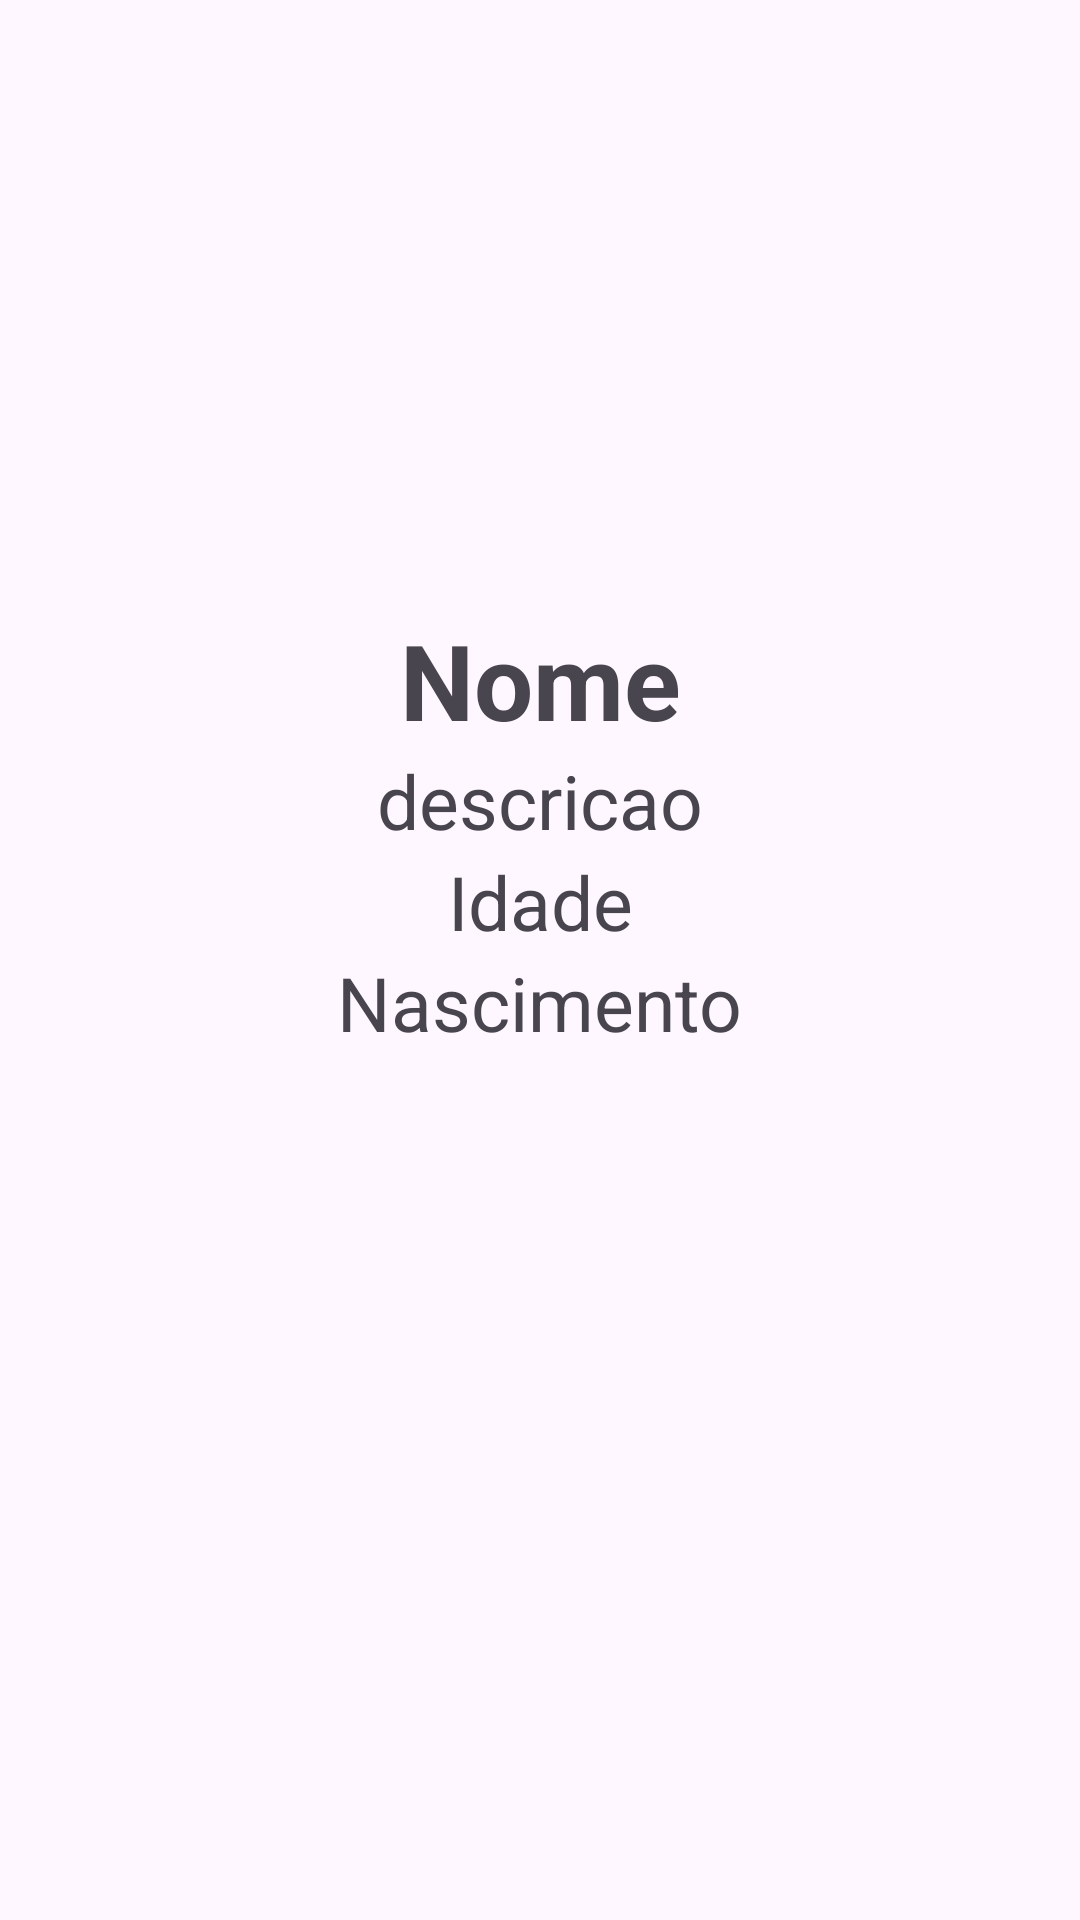

This screen was rendered from an Android layout file. Write that file and the resources it references.
<!-- AndroidManifest.xml: application theme Theme.FundatecHeros -->
<!-- res/layout/activity_details_hero.xml -->
<?xml version="1.0" encoding="utf-8"?>
<androidx.constraintlayout.widget.ConstraintLayout xmlns:android="http://schemas.android.com/apk/res/android"
    xmlns:app="http://schemas.android.com/apk/res-auto"
    xmlns:tools="http://schemas.android.com/tools"
    android:layout_width="match_parent"
    android:layout_height="match_parent">

    <ImageView
        android:id="@+id/iv_character"
        android:layout_width="wrap_content"
        android:layout_height="250dp"
        android:src="@drawable/ic_launcher_background"
        app:layout_constraintEnd_toEndOf="parent"
        app:layout_constraintStart_toStartOf="parent"
        app:layout_constraintTop_toTopOf="parent" />

    <TextView
        android:id="@+id/name_hero"
        android:layout_width="wrap_content"
        android:layout_height="wrap_content"
        android:textStyle="bold"
        android:text="Nome"
        android:shadowDx="-1"
        android:shadowDy="-1"
        android:shadowRadius="11"
        android:textSize="35sp"
        app:layout_constraintBottom_toBottomOf="@+id/iv_character"
        app:layout_constraintEnd_toEndOf="parent"
        app:layout_constraintStart_toStartOf="parent" />

    <TextView
        android:id="@+id/text_descricao_personagem"
        android:layout_width="wrap_content"
        android:layout_height="wrap_content"
        android:text="descricao"
        android:textSize="25sp"
        app:layout_constraintEnd_toEndOf="parent"
        app:layout_constraintStart_toStartOf="parent"
        app:layout_constraintTop_toBottomOf="@id/iv_character"/>

    <TextView
        android:id="@+id/text_idade_personagem"
        android:layout_width="wrap_content"
        android:layout_height="wrap_content"
        android:text="Idade"
        android:textSize="25sp"
        app:layout_constraintEnd_toEndOf="parent"
        app:layout_constraintStart_toStartOf="parent"
        app:layout_constraintTop_toBottomOf="@+id/text_descricao_personagem"
        />

    <TextView
        android:id="@+id/text_nascimento_personagem"
        android:layout_width="wrap_content"
        android:layout_height="wrap_content"
        android:text="Nascimento"
        android:textSize="25sp"
        app:layout_constraintEnd_toEndOf="parent"
        app:layout_constraintStart_toStartOf="parent"
        app:layout_constraintTop_toBottomOf="@+id/text_idade_personagem"
        />

    <ProgressBar
        android:id="@+id/pb_loader"
        android:layout_width="wrap_content"
        android:layout_height="wrap_content"
        android:visibility="gone"
        app:layout_constraintBottom_toBottomOf="parent"
        app:layout_constraintEnd_toEndOf="parent"
        app:layout_constraintStart_toStartOf="parent"
        app:layout_constraintTop_toTopOf="parent"
        tools:visibility="visible" />


</androidx.constraintlayout.widget.ConstraintLayout>
<!-- resources referenced by this layout -->
<resources>
  <style name="Theme.FundatecHeros" parent="Base.Theme.FundatecHeros" />
  <style name="Base.Theme.FundatecHeros" parent="Theme.Material3.DayNight.NoActionBar">
          
          
          <item name="colorPrimary">#C3C3</item>
      </style>
</resources>
